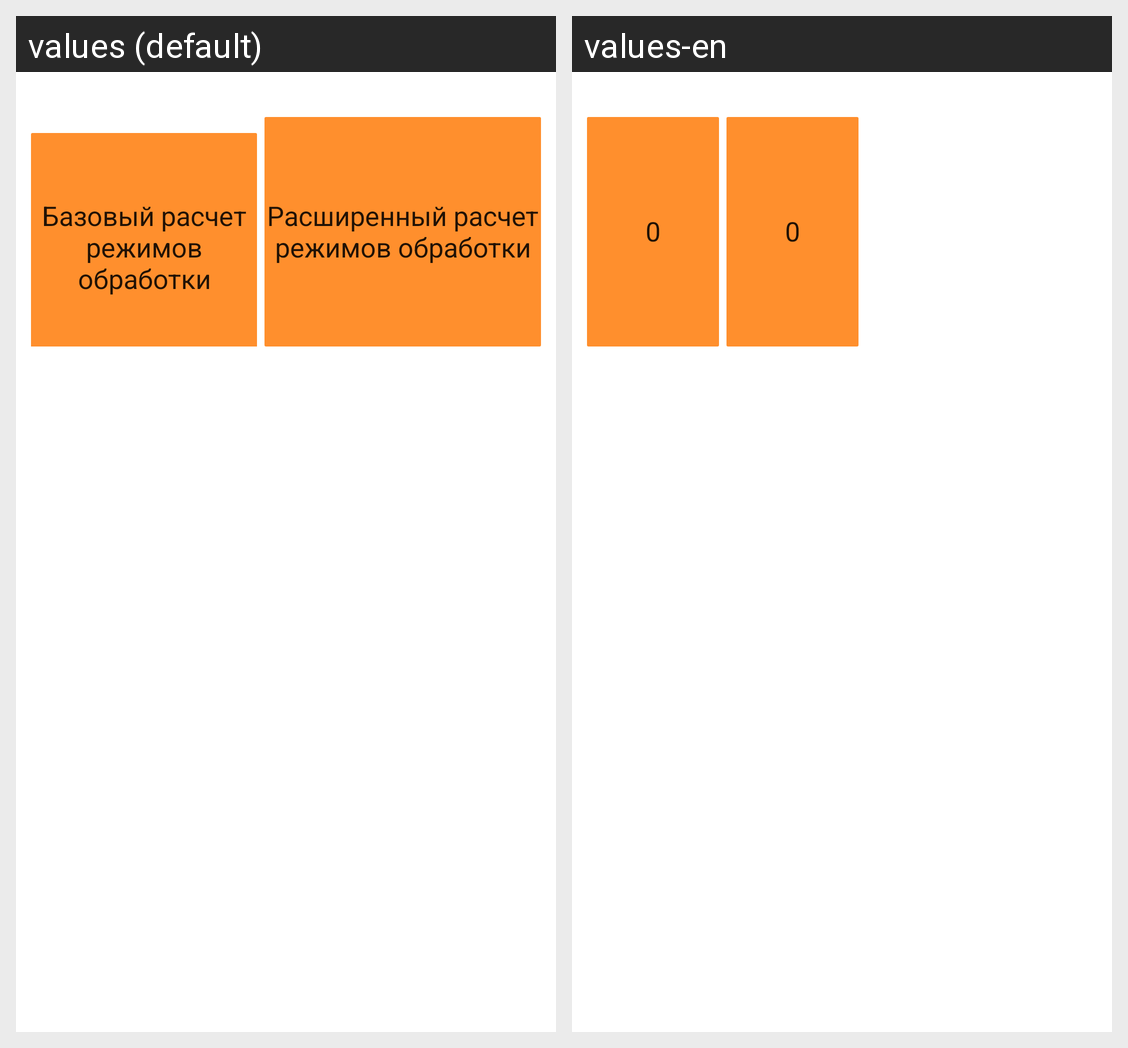

This grid shows one Android layout under two languages. Give, for every string resource on the screen, its name, the default text and each shown locale's text.
Android screen res/layout/fragment_main__mill__menu.xml rendered under 2 locales, left to right: values (default), values-en. Device: Nexus 5 (rendered at 1080×1920; each locale shown at half size, 540×960, under a caption strip naming it); theme AppTheme.
Strings drawn on this screen, with the default value and each locale's value (text and hints the layout hard-codes, and strings that could not be matched under every locale, appear in the picture but are not listed):

BUT_to_MILL_simple
  values: Базовый расчет режимов обработки
  values-en: 0

BUT_to_MILL_detail
  values: Расширенный расчет режимов обработки
  values-en: 0
